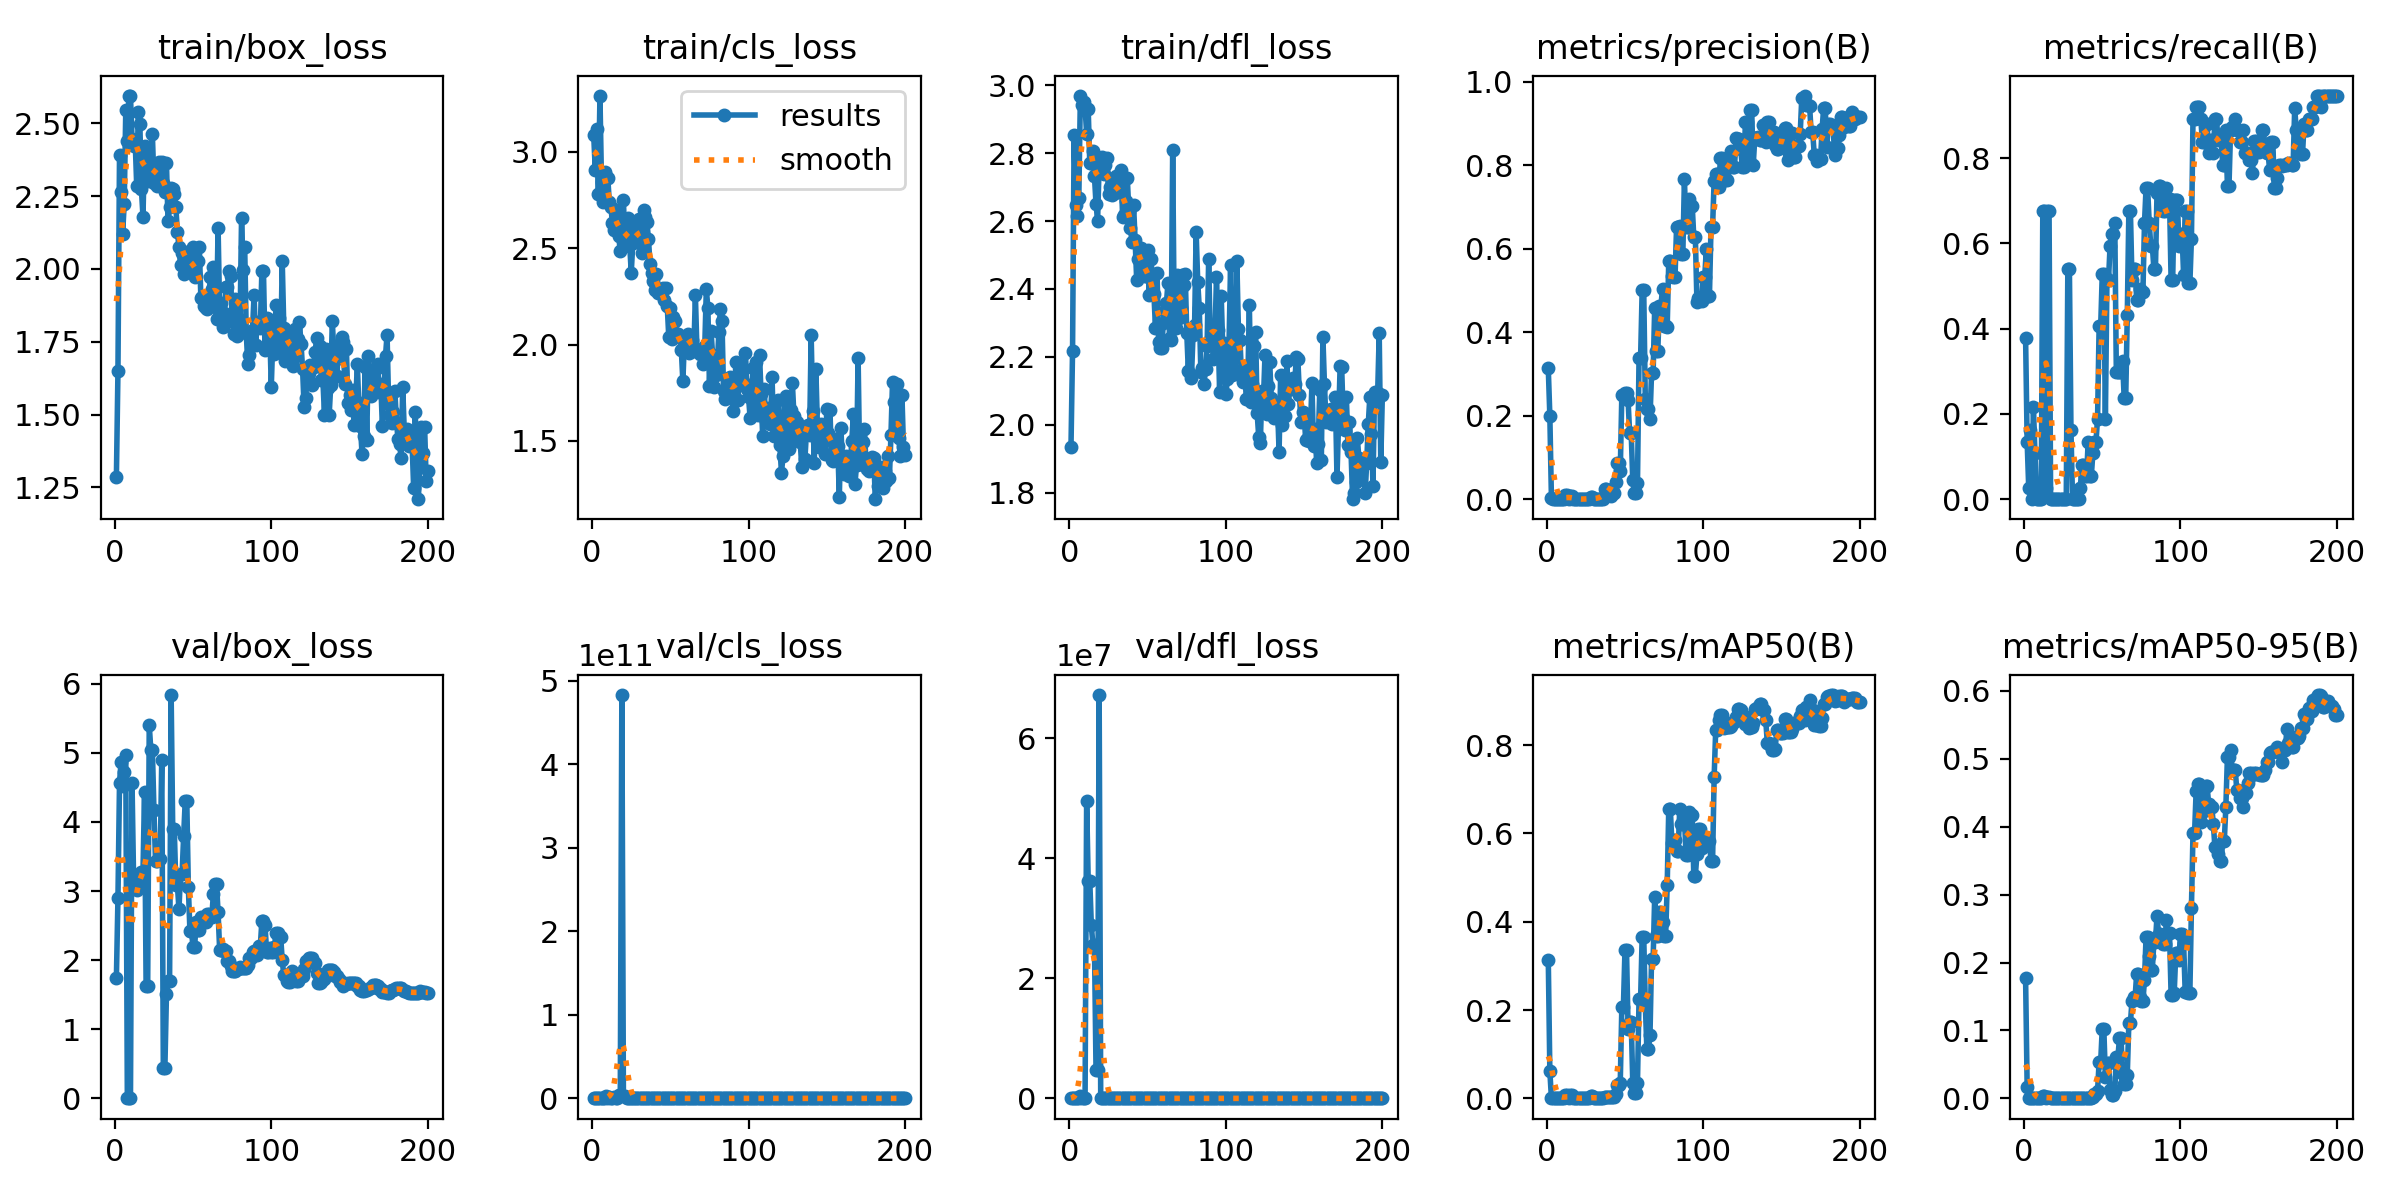

Source data for this figure (header and first rows):
epoch, time, train/box_loss, train/cls_loss, train/dfl_loss, metrics/precision(B), metrics/recall(B), metrics/mAP50(B), metrics/mAP50-95(B), val/box_loss, val/cls_loss, val/dfl_loss, lr/pg0, lr/pg1, lr/pg2
1, 282.6, 1.284, 3.089, 1.935, 0.3133, 0.3784, 0.3132, 0.1769, 1.741, 7.226, 2.568, 0.00012, 0.00012, 0.00012
2, 565, 1.649, 2.908, 2.218, 0.1989, 0.1351, 0.06105, 0.01686, 2.897, 6.75, 3.669, 0.0002587, 0.0002587, 0.0002587
3, 846.8, 2.391, 3.12, 2.855, 0.00348, 0.02703, 0.00097, 0.00021, 4.57, 94.87, 12.2, 0.000396, 0.000396, 0.000396
4, 62336, 2.263, 2.78, 2.647, 0.00061, 0.1622, 0.00034, 7e-05, 4.869, 24927, 123.1, 0.000532, 0.000532, 0.000532
5, 62594, 2.121, 3.291, 2.615, 0, 0, 0, 0, 4.514, 539111, 3500, 0.0006665, 0.0006665, 0.0006665
6, 62860, 2.223, 2.842, 2.667, 0.00169, 0.2162, 0.00105, 0.00018, 4.728, 22736, 7399, 0.0007997, 0.0007997, 0.0007997
7, 63095, 2.544, 2.741, 2.969, 0.00073, 0.1081, 0.00042, 0.0001, 4.965, 5.25549e+06, 439330, 0.0009315, 0.0009315, 0.0009315
8, 63340, 2.438, 2.898, 2.944, 0, 0, 0, 0, 0, 0, 0, 0.001062, 0.001062, 0.001062
9, 63583, 2.594, 2.875, 2.952, 0, 0, 0, 0, 0.00021, 2.32331e+09, 174, 0.001191, 0.001191, 0.001191
10, 63826, 2.593, 2.865, 2.936, 0, 0, 0, 0, 0, 3.85108e+07, 0, 0.001319, 0.001319, 0.001319
11, 64065, 2.447, 2.739, 2.858, 0, 0, 0, 0, 4.565, 2.05816e+09, 4.95311e+07, 0.001445, 0.001445, 0.001445
12, 64318, 2.422, 2.716, 2.931, 0.0095, 0.6757, 0.00835, 0.00285, 3.167, 8.34616e+08, 3.62974e+07, 0.00157, 0.00157, 0.00157
13, 64570, 2.441, 2.629, 2.77, 0.0095, 0.6757, 0.00835, 0.00285, 3.167, 8.34616e+08, 3.62974e+07, 0.001693, 0.001693, 0.001693
14, 64843, 2.283, 2.594, 2.772, 9e-05, 0.02703, 5e-05, 3e-05, 3.017, 1.67116e+09, 2.88676e+07, 0.001815, 0.001815, 0.001815
15, 65103, 2.538, 2.678, 2.807, 0.0081, 0.6757, 0.00707, 0.00238, 3.158, 9.40542e+08, 2.56166e+07, 0.001861, 0.001861, 0.001861
16, 65368, 2.496, 2.699, 2.732, 0.0081, 0.6757, 0.00707, 0.00238, 3.158, 9.40542e+08, 2.56166e+07, 0.001852, 0.001852, 0.001852
17, 65645, 2.273, 2.562, 2.65, 0, 0, 0, 0, 3.283, 3.47038e+09, 4.73422e+06, 0.001842, 0.001842, 0.001842
18, 65920, 2.179, 2.483, 2.602, 0, 0, 0, 0, 3.283, 3.47038e+09, 4.73422e+06, 0.001832, 0.001832, 0.001832
19, 66172, 2.42, 2.56, 2.766, 0, 0, 0, 0, 4.432, 4.82867e+11, 6.72374e+07, 0.001822, 0.001822, 0.001822
20, 66448, 2.415, 2.749, 2.779, 0, 0, 0, 0, 1.622, 2.51065e+09, 35306, 0.001812, 0.001812, 0.001812
21, 66722, 2.302, 2.512, 2.788, 0, 0, 0, 0, 1.622, 2.51065e+09, 35306, 0.001802, 0.001802, 0.001802
22, 67004, 2.326, 2.578, 2.739, 0, 0, 0, 0, 5.406, 7.20282e+06, 43848, 0.001792, 0.001792, 0.001792
23, 67285, 2.338, 2.655, 2.766, 0, 0, 0, 0, 5.043, 1.69643e+06, 6893, 0.001782, 0.001782, 0.001782
24, 67574, 2.462, 2.523, 2.785, 0, 0, 0, 0, 5.043, 1.69643e+06, 6893, 0.001772, 0.001772, 0.001772
25, 67838, 2.294, 2.372, 2.679, 0, 0, 0, 0, 4.177, 585375, 472.4, 0.001762, 0.001762, 0.001762
26, 68105, 2.293, 2.526, 2.701, 0, 0, 0, 0, 3.431, 67588, 137.2, 0.001752, 0.001752, 0.001752
27, 68378, 2.285, 2.553, 2.678, 0, 0, 0, 0, 3.431, 67588, 137.2, 0.001743, 0.001743, 0.001743
28, 68624, 2.368, 2.591, 2.722, 0.00521, 0.5405, 0.00532, 0.00095, 3.459, 2603, 11.98, 0.001733, 0.001733, 0.001733
29, 68865, 2.31, 2.622, 2.682, 0.00521, 0.5405, 0.00532, 0.00095, 3.459, 2603, 11.98, 0.001723, 0.001723, 0.001723
30, 69110, 2.365, 2.651, 2.734, 0.00143, 0.1622, 0.00071, 0.00019, 4.902, 954, 23.15, 0.001713, 0.001713, 0.001713
31, 69356, 2.294, 2.528, 2.694, 0, 0, 0, 0, 0.4455, 22.11, 2.468, 0.001703, 0.001703, 0.001703
32, 69603, 2.264, 2.473, 2.7, 0, 0, 0, 0, 0.4455, 22.11, 2.468, 0.001693, 0.001693, 0.001693
33, 69845, 2.362, 2.696, 2.749, 0, 0, 0, 0, 1.506, 2.161, 1.41, 0.001683, 0.001683, 0.001683
34, 70086, 2.163, 2.663, 2.612, 0, 0, 0, 0, 1.697, 1.219, 2.003, 0.001673, 0.001673, 0.001673
35, 70331, 2.211, 2.634, 2.619, 0, 0, 0, 0, 1.697, 1.219, 2.003, 0.001663, 0.001663, 0.001663
36, 70572, 2.278, 2.55, 2.659, 0.00047, 0.02703, 0.00024, 2e-05, 5.836, 4.971, 5.611, 0.001654, 0.001654, 0.001654
37, 70814, 2.274, 2.416, 2.726, 0.0233, 0.08108, 0.00338, 0.00098, 3.902, 3.814, 4.288, 0.001644, 0.001644, 0.001644
38, 71056, 2.258, 2.372, 2.628, 0.0233, 0.08108, 0.00338, 0.00098, 3.902, 3.814, 4.288, 0.001634, 0.001634, 0.001634
39, 71302, 2.212, 2.331, 2.579, 0.02236, 0.05405, 0.00403, 0.00085, 3.085, 4.552, 3.554, 0.001624, 0.001624, 0.001624
40, 71546, 2.126, 2.282, 2.537, 0.02236, 0.05405, 0.00403, 0.00085, 3.085, 4.552, 3.554, 0.001614, 0.001614, 0.001614
41, 71789, 2.076, 2.364, 2.647, 0.00819, 0.1351, 0.00409, 0.00084, 2.738, 6.714, 3.334, 0.001604, 0.001604, 0.001604
42, 72033, 2.012, 2.268, 2.543, 0.01549, 0.05405, 0.00339, 0.00062, 3.253, 4.11, 3.691, 0.001594, 0.001594, 0.001594
43, 72277, 2.054, 2.287, 2.425, 0.01549, 0.05405, 0.00339, 0.00062, 3.253, 4.11, 3.691, 0.001584, 0.001584, 0.001584
44, 72519, 1.983, 2.272, 2.488, 0.04238, 0.1081, 0.0099, 0.00201, 3.802, 3.224, 4.225, 0.001574, 0.001574, 0.001574
45, 72764, 2.055, 2.294, 2.496, 0.08692, 0.1351, 0.02933, 0.0063, 4.307, 4.4, 4.59, 0.001564, 0.001564, 0.001564
46, 73038, 2.057, 2.233, 2.521, 0.08692, 0.1351, 0.02933, 0.0063, 4.307, 4.4, 4.59, 0.001554, 0.001554, 0.001554
47, 73310, 2.058, 2.292, 2.452, 0.06697, 0.1892, 0.03556, 0.01064, 3.052, 3.672, 3.542, 0.001545, 0.001545, 0.001545
48, 73602, 1.993, 2.202, 2.438, 0.2487, 0.4054, 0.2059, 0.05402, 2.423, 4.272, 3.357, 0.001535, 0.001535, 0.001535
49, 73884, 2.005, 2.038, 2.438, 0.2487, 0.4054, 0.2059, 0.05402, 2.423, 4.272, 3.357, 0.001525, 0.001525, 0.001525
50, 74172, 2.076, 2.191, 2.515, 0.2549, 0.5271, 0.3349, 0.1029, 2.187, 4.703, 3.259, 0.001515, 0.001515, 0.001515
51, 74460, 1.972, 2.03, 2.381, 0.2549, 0.5271, 0.3349, 0.1029, 2.187, 4.703, 3.259, 0.001505, 0.001505, 0.001505
52, 74719, 1.976, 2.145, 2.489, 0.2367, 0.1892, 0.1581, 0.03153, 2.557, 4.087, 3.816, 0.001495, 0.001495, 0.001495
53, 74983, 2.026, 2.121, 2.441, 0.1575, 0.5135, 0.1739, 0.0516, 2.434, 3.125, 3.413, 0.001485, 0.001485, 0.001485
54, 75261, 2.075, 2.057, 2.385, 0.1575, 0.5135, 0.1739, 0.0516, 2.434, 3.125, 3.413, 0.001475, 0.001475, 0.001475
55, 75524, 1.899, 2.057, 2.285, 0.04548, 0.5946, 0.03528, 0.01239, 2.63, 5.633, 3.31, 0.001465, 0.001465, 0.001465
56, 75788, 1.905, 2.038, 2.448, 0.01456, 0.6216, 0.01147, 0.00427, 2.583, 16.61, 3.277, 0.001455, 0.001455, 0.001455
57, 76055, 1.874, 1.974, 2.244, 0.01456, 0.6216, 0.01147, 0.00427, 2.583, 16.61, 3.277, 0.001446, 0.001446, 0.001446
58, 76313, 1.866, 1.808, 2.225, 0.03784, 0.6486, 0.03487, 0.01094, 2.552, 8.208, 3.281, 0.001436, 0.001436, 0.001436
59, 76582, 1.861, 2.023, 2.225, 0.3388, 0.2973, 0.2242, 0.06055, 2.664, 3.182, 3.466, 0.001426, 0.001426, 0.001426
60, 76834, 1.877, 2.043, 2.3, 0.3388, 0.2973, 0.2242, 0.06055, 2.664, 3.182, 3.466, 0.001416, 0.001416, 0.001416
... 140 more rows
